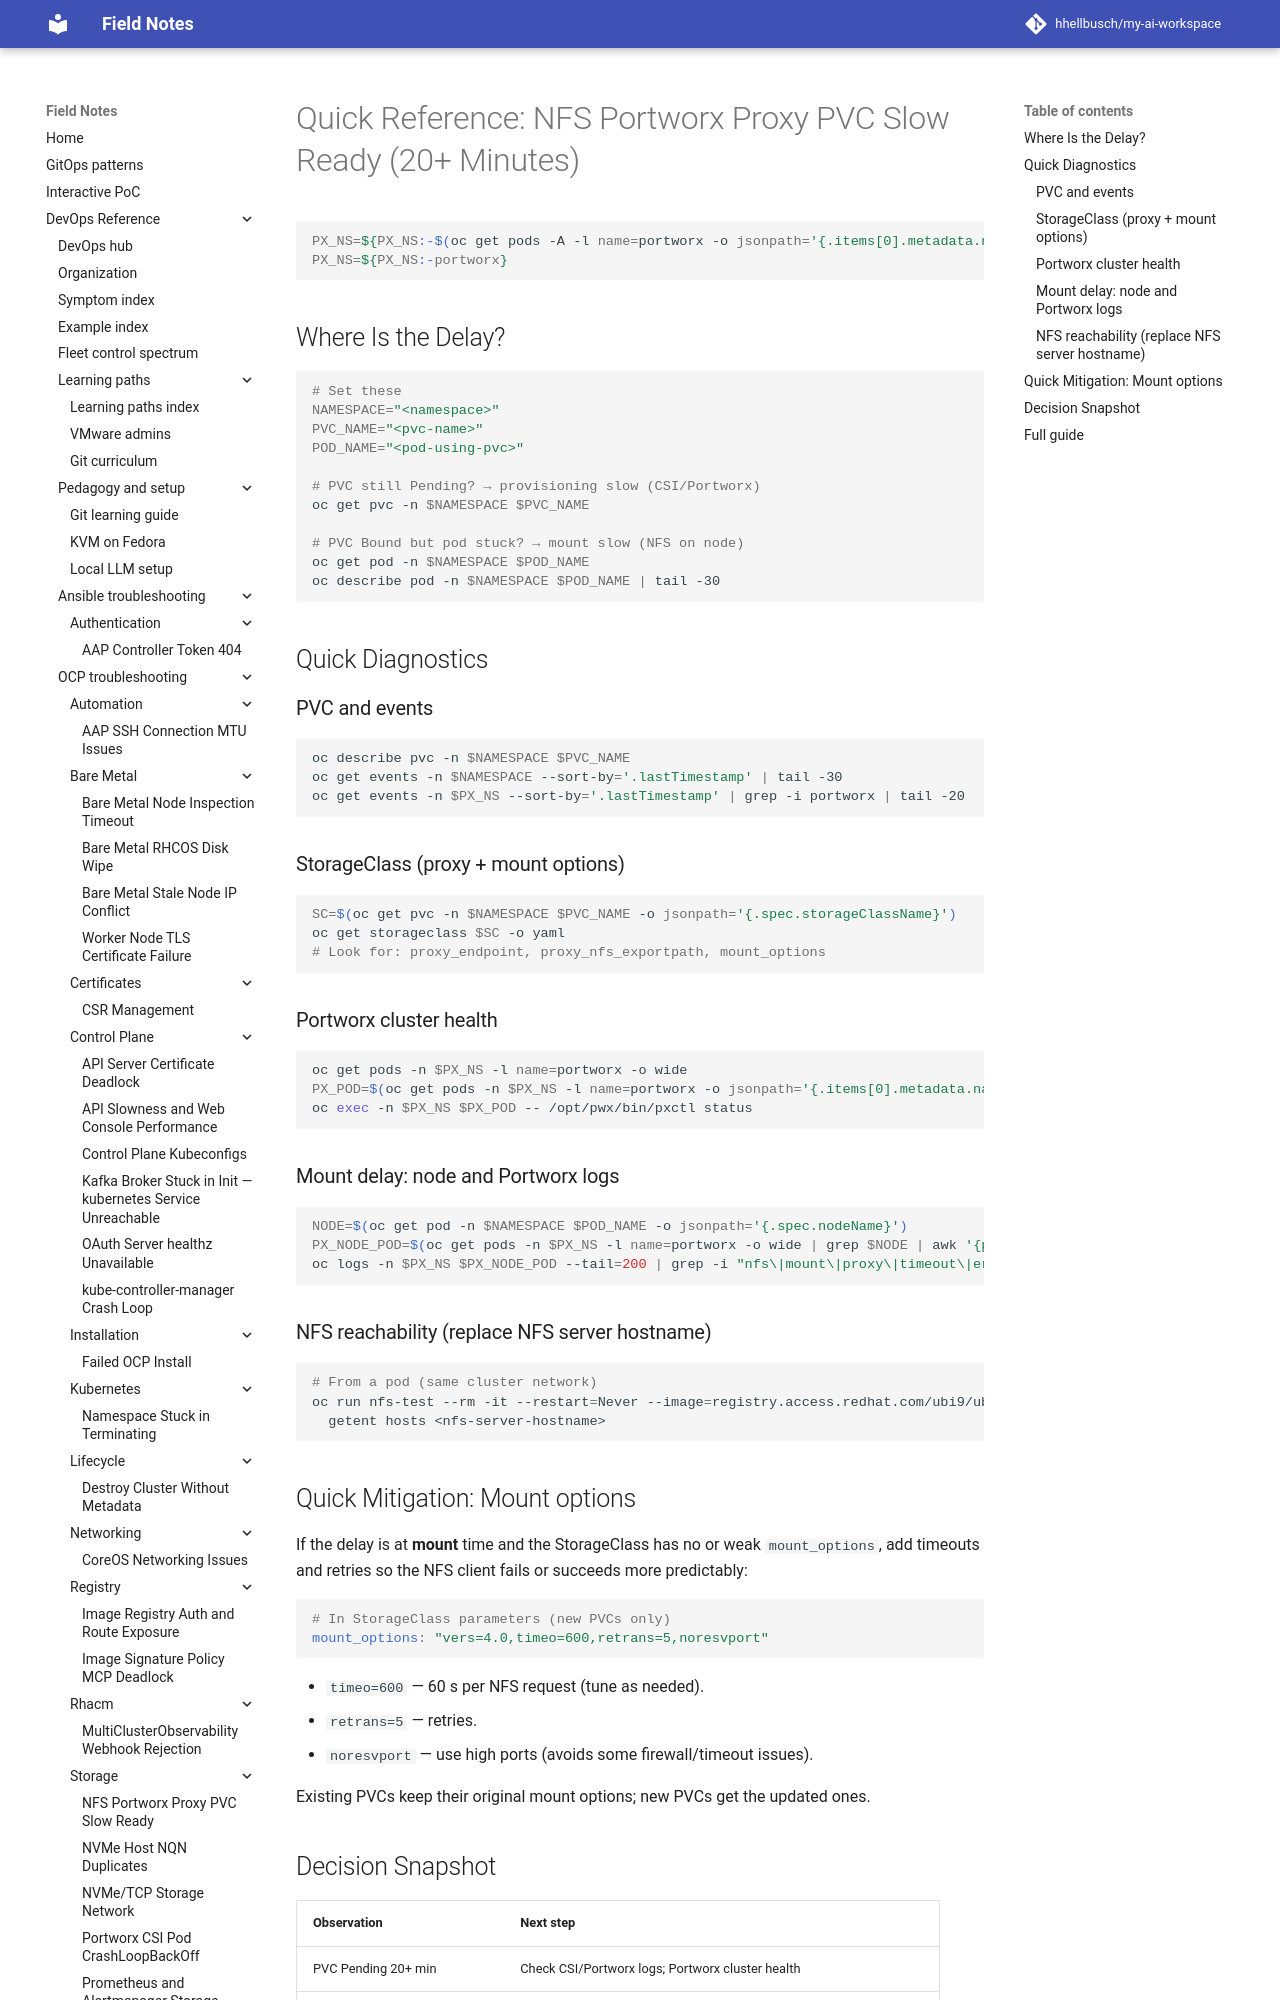

repository: hhellbusch/my-ai-workspace · page: devops/ocp/troubleshooting/nfs-portworx-proxy-pvc-slow-ready/QUICK-REFERENCE/index.html · generator: mkdocs

# Quick Reference: NFS Portworx Proxy PVC Slow Ready (20+ Minutes)

## Where Is the Delay?

```bash
# Set these
NAMESPACE="<namespace>"
PVC_NAME="<pvc-name>"
POD_NAME="<pod-using-pvc>"

# PVC still Pending? → provisioning slow (CSI/Portworx)
oc get pvc -n $NAMESPACE $PVC_NAME

# PVC Bound but pod stuck? → mount slow (NFS on node)
oc get pod -n $NAMESPACE $POD_NAME
oc describe pod -n $NAMESPACE $POD_NAME | tail -30
```

## Quick Diagnostics

### PVC and events

```bash
oc describe pvc -n $NAMESPACE $PVC_NAME
oc get events -n $NAMESPACE --sort-by='.lastTimestamp' | tail -30
oc get events -n kube-system --sort-by='.lastTimestamp' | grep -i portworx | tail -20
```
